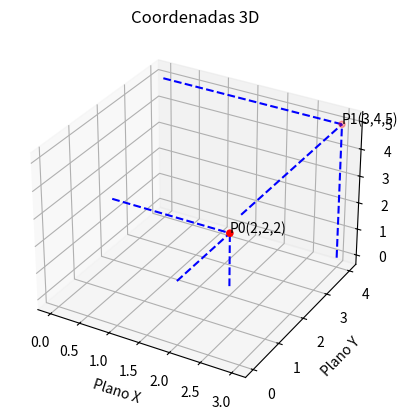

Source code (Python): (Note: this script raises an exception after producing the figure.)
import matplotlib.pyplot as plt

fig = plt.figure()
ax = fig.add_subplot(111, projection='3d')

# Define pontos 3D
pontos = [(2, 2, 2), (3, 4, 5)]
x, y, z = zip(*pontos) # extrai as coordenadas x, y, z dos pontos

ax.scatter(x, y, z, color='red')
for i, (xi, yi, zi) in enumerate(pontos):
    ax.text(xi, yi, zi, f'P{i}({xi},{yi},{zi})')


# Projeta cada ponto nos planos XY, XZ e YZ com linhas tracejadas azuis
for xi, yi, zi in pontos:
    ax.plot([xi, xi], [yi, yi], [0, zi], linestyle='dashed', color='blue')  # projeção no plano XY
    ax.plot([xi, xi], [0, yi], [zi, zi], linestyle='dashed', color='blue')  # projeção no plano XZ
    ax.plot([0, xi], [yi, yi], [zi, zi], linestyle='dashed', color='blue')  # projeção no plano YZ


ax.set_title("Coordenadas 3D")
ax.set_xlabel("Plano X")
ax.set_ylabel("Plano Y")
ax.set_zlabel("Plano Z")
plt.savefig("imagens/coordenadas_3d.png")